Photos from the image-classification dataset "bwcracks" in the GitHub repository seoho926/art-forgery-craquelure. Its 2 classes are: Dutch, Flemish.

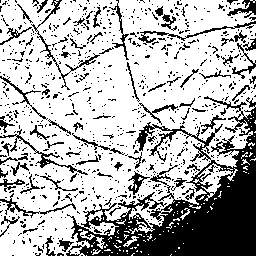
Label: Flemish

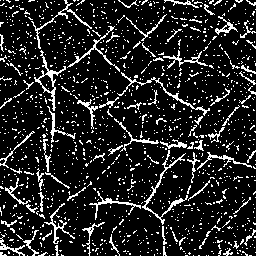
Label: Dutch

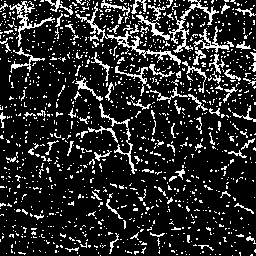
Label: Flemish

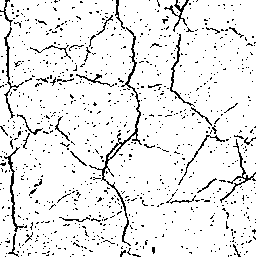
Label: Dutch

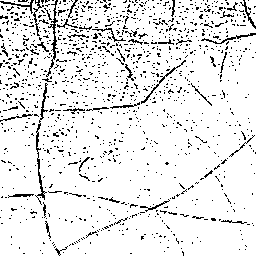
Label: Dutch

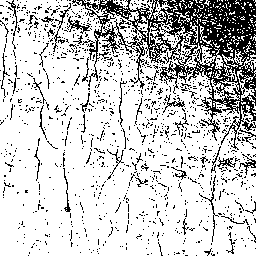
Label: Flemish
